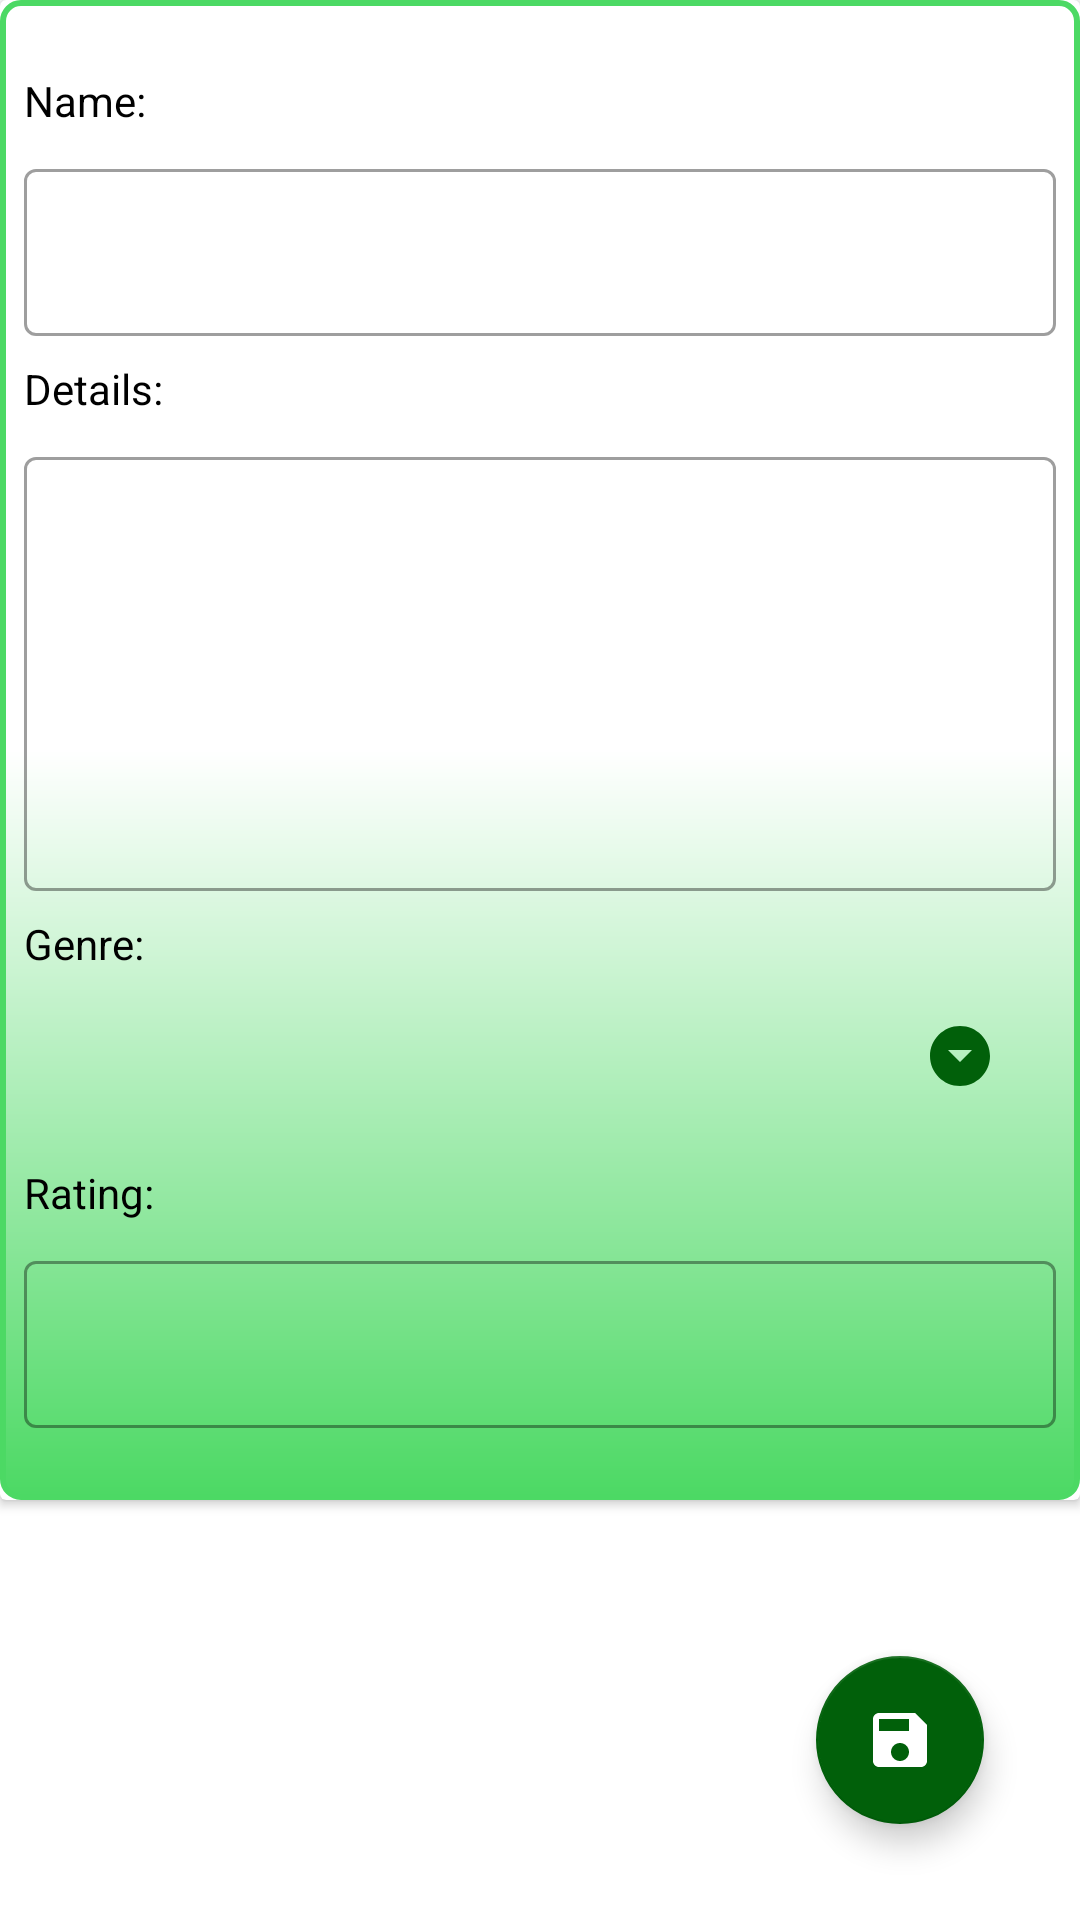

Reconstruct the res/layout file that produces this screen, plus the resources it refers to.
<!-- AndroidManifest.xml: application theme Theme.GameList -->
<!-- res/layout/game_list_add.xml -->
<?xml version="1.0" encoding="utf-8"?>
<androidx.constraintlayout.widget.ConstraintLayout xmlns:android="http://schemas.android.com/apk/res/android"
    xmlns:app="http://schemas.android.com/apk/res-auto"
    xmlns:tools="http://schemas.android.com/tools"
    android:layout_width="match_parent"
    android:layout_height="match_parent">

    <androidx.cardview.widget.CardView
        android:id="@+id/card_view_details"
        android:layout_width="match_parent"
        android:layout_height="wrap_content"
        app:layout_constraintBottom_toBottomOf="parent"
        app:layout_constraintEnd_toEndOf="parent"
        app:layout_constraintStart_toStartOf="parent"
        app:layout_constraintTop_toTopOf="parent"
        app:layout_constraintVertical_bias="0.0">

        <androidx.constraintlayout.widget.ConstraintLayout
            android:layout_width="match_parent"
            android:layout_height="match_parent"
            android:background="@drawable/cardview_outline">

            <ScrollView
                android:layout_width="match_parent"
                android:layout_height="match_parent"
                app:layout_constraintBottom_toBottomOf="parent"
                app:layout_constraintEnd_toEndOf="parent"
                app:layout_constraintStart_toStartOf="parent"
                app:layout_constraintTop_toTopOf="parent">

                <LinearLayout
                    android:layout_width="match_parent"
                    android:layout_height="wrap_content"
                    android:orientation="vertical">


                    <TextView
                        android:id="@+id/text_view_name_add"
                        android:layout_width="wrap_content"
                        android:layout_height="wrap_content"
                        android:layout_marginStart="8dp"
                        android:layout_marginTop="24dp"
                        android:text="@string/name"
                        android:textColor="@color/black"/>

                    <com.google.android.material.textfield.TextInputLayout
                        android:id="@+id/name_add"
                        android:layout_width="match_parent"
                        android:layout_height="wrap_content"
                        android:layout_marginStart="8dp"
                        android:layout_marginTop="8dp"
                        android:layout_marginEnd="8dp"
                        app:layout_constraintHorizontal_bias="0.0"
                        app:layout_constraintStart_toStartOf="parent"
                        app:layout_constraintTop_toTopOf="parent">

                        <com.google.android.material.textfield.TextInputEditText
                            android:id="@+id/edit_text_name_add"
                            android:textColor="@color/black"
                            android:layout_width="match_parent"
                            android:layout_height="wrap_content"
                            android:hint="@string/blank" />

                    </com.google.android.material.textfield.TextInputLayout>

                    <TextView
                        android:id="@+id/text_view_details_add"
                        android:layout_width="wrap_content"
                        android:layout_height="wrap_content"
                        android:layout_marginStart="8dp"
                        android:layout_marginTop="8dp"
                        android:text="@string/details"
                        android:textColor="@color/black"/>

                    <com.google.android.material.textfield.TextInputLayout
                        android:id="@+id/details_add"
                        android:layout_width="match_parent"
                        android:layout_height="150dp"
                        android:layout_marginStart="8dp"
                        android:layout_marginTop="8dp"
                        android:layout_marginEnd="8dp"
                        app:layout_constraintHorizontal_bias="0.0"
                        app:layout_constraintStart_toStartOf="parent"
                        app:layout_constraintTop_toTopOf="parent">

                        <com.google.android.material.textfield.TextInputEditText
                            android:id="@+id/edit_text_details_add"
                            android:layout_width="match_parent"
                            android:layout_height="match_parent"
                            android:ems="10"
                            android:gravity="start|top"
                            android:hint="@string/blank"
                            android:inputType="textMultiLine"
                            tools:ignore="SpeakableTextPresentCheck" />
                    </com.google.android.material.textfield.TextInputLayout>
                    <TextView
                        android:id="@+id/text_view_genre_add"
                        android:layout_width="wrap_content"
                        android:layout_height="wrap_content"
                        android:layout_marginStart="8dp"
                        android:layout_marginTop="8dp"
                        android:text="@string/genre"
                        android:textColor="@color/black" />

                    <Spinner
                        android:id="@+id/spinner_genre_add"
                        android:layout_width="match_parent"
                        android:layout_height="wrap_content"
                        android:layout_margin="16dp"
                        android:background="@drawable/spinner_bg"
                        tools:ignore="SpeakableTextPresentCheck,SpeakableTextPresentCheck,TouchTargetSizeCheck" />

                    <TextView
                        android:id="@+id/text_view_rating_add"
                        android:layout_width="wrap_content"
                        android:layout_height="wrap_content"
                        android:layout_marginStart="8dp"
                        android:layout_marginTop="8dp"
                        android:text="@string/rating"
                        android:textColor="@color/black" />

                    <com.google.android.material.textfield.TextInputLayout
                        android:id="@+id/rating_add"
                        android:layout_width="match_parent"
                        android:layout_height="wrap_content"
                        android:layout_marginStart="8dp"
                        android:layout_marginTop="8dp"
                        android:layout_marginEnd="8dp"
                        android:layout_marginBottom="24dp"
                        app:layout_constraintHorizontal_bias="0.0"
                        app:layout_constraintStart_toStartOf="parent"
                        app:layout_constraintTop_toTopOf="parent">

                        <com.google.android.material.textfield.TextInputEditText
                            android:id="@+id/edit_text_rating_add"
                            android:layout_width="match_parent"
                            android:layout_height="wrap_content"
                            android:hint="@string/blank"
                            android:inputType="number"
                            tools:ignore="SpeakableTextPresentCheck,TouchTargetSizeCheck" />
                        />

                    </com.google.android.material.textfield.TextInputLayout>

                </LinearLayout>
            </ScrollView>

        </androidx.constraintlayout.widget.ConstraintLayout>
    </androidx.cardview.widget.CardView>

    <com.google.android.material.floatingactionbutton.FloatingActionButton
        android:id="@+id/floating_action_button_save"
        android:layout_width="wrap_content"
        android:layout_height="wrap_content"
        android:layout_marginEnd="32dp"
        android:layout_marginBottom="32dp"
        android:clickable="true"
        android:contentDescription="@string/add_new_game"
        android:focusable="true"
        android:src="@drawable/ic_baseline_save_24"
        app:backgroundTint="@color/primary_color"
        app:layout_constraintBottom_toBottomOf="parent"
        app:layout_constraintEnd_toEndOf="parent"
        app:layout_constraintHorizontal_bias="1.0"
        app:layout_constraintStart_toStartOf="parent"
        app:layout_constraintTop_toTopOf="parent"
        app:layout_constraintVertical_bias="1.0"
        app:tint="@android:color/white" />
</androidx.constraintlayout.widget.ConstraintLayout>
<!-- resources referenced by this layout -->
<resources>
  <color name="black">#FF000000</color>
  <color name="primary_color">#01600A</color>
  <!-- drawable cardview_outline (drawable) -->
  <?xml version="1.0" encoding="utf-8"?>
  <shape xmlns:android="http://schemas.android.com/apk/res/android"
      android:shape="rectangle">
      <size
          android:width="10dp"
          android:height="10dp" />
      <corners android:radius="6dp" />
      <stroke
          android:width="2dp"
          android:color="@color/secondary_color" />
      <gradient
          android:angle="-90"
          android:centerColor="@color/white"
          android:endColor="@color/secondary_color"
          android:startColor="#fff" />
  </shape>
  <!-- drawable ic_baseline_save_24 (drawable) -->
  <vector android:height="24dp" android:tint="#01600A"
      android:viewportHeight="24" android:viewportWidth="24"
      android:width="24dp" xmlns:android="http://schemas.android.com/apk/res/android">
      <path android:fillColor="@android:color/white" android:pathData="M17,3L5,3c-1.11,0 -2,0.9 -2,2v14c0,1.1 0.89,2 2,2h14c1.1,0 2,-0.9 2,-2L21,7l-4,-4zM12,19c-1.66,0 -3,-1.34 -3,-3s1.34,-3 3,-3 3,1.34 3,3 -1.34,3 -3,3zM15,9L5,9L5,5h10v4z"/>
  </vector>
  <!-- drawable spinner_bg (drawable) -->
  <?xml version="1.0" encoding="utf-8"?>
  <selector xmlns:android="http://schemas.android.com/apk/res/android">
      <item>
          <layer-list>
  <item>
      <shape android:shape="rectangle">
      <padding android:right="12dp"
          android:left="12dp"/>
      <corners android:radius="4dp"/>
      </shape>
  </item>
              <item
                  android:drawable="@drawable/ic_baseline_arrow_drop_down_circle_24"
                  android:gravity="end"/>
          </layer-list>
      </item>
  </selector>
  <string name="add_new_game">Add Game</string>
  <string name="blank" />
  <string name="details">Details:</string>
  <string name="genre">Genre:</string>
  <string name="name">Name:</string>
  <string name="rating">Rating:</string>
  <style name="Theme.GameList" parent="Theme.MaterialComponents.DayNight.DarkActionBar">
          
          <item name="colorPrimary">@color/primary_color</item>
          <item name="colorPrimaryVariant">@color/secondary_color</item>
          <item name="colorOnPrimary">@color/white</item>
          
          <item name="colorSecondary">@color/teal_200</item>
          <item name="colorSecondaryVariant">@color/teal_700</item>
          <item name="colorOnSecondary">@color/black</item>
          
          <item name="android:statusBarColor" tools:targetApi="l">?attr/colorPrimaryVariant</item>
          
          <item name="textInputStyle">@style/Widget.MaterialComponents.TextInputLayout.OutlinedBox</item>
  
      </style>
  <color name="secondary_color">#4CD964</color>
  <color name="white">#FFFFFFFF</color>
  <!-- drawable ic_baseline_arrow_drop_down_circle_24 (drawable) -->
  <vector android:height="24dp" android:tint="#01600A"
      android:viewportHeight="24" android:viewportWidth="24"
      android:width="24dp" xmlns:android="http://schemas.android.com/apk/res/android">
      <path android:fillColor="@android:color/white" android:pathData="M12,2C6.48,2 2,6.48 2,12s4.48,10 10,10 10,-4.48 10,-10S17.52,2 12,2zM12,14l-4,-4h8l-4,4z"/>
  </vector>
  <color name="teal_200">#FF03DAC5</color>
  <color name="teal_700">#FF018786</color>
</resources>
